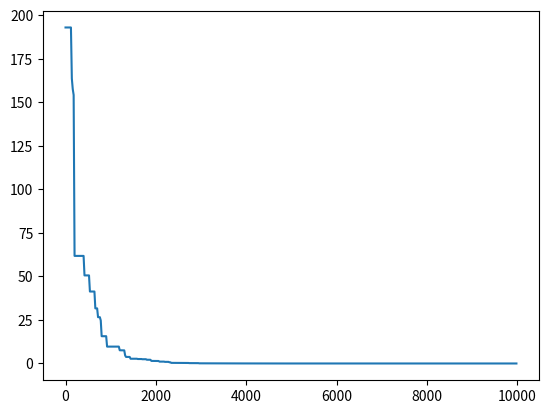

Write Python code to recreate this figure.
import numpy as np
import copy
import sys
import random
import time
import matplotlib.pyplot as plt 

class EA:
    
    def __init__(self,pop_size,dim,problem,num_evals,bounds,mut,cross_p ):
        
        self.pop_size = pop_size
        self.dim = dim
        self.num_evals = num_evals
        self.problem = problem
        self.bounds = bounds
        self.pos = np.random.rand(pop_size ,dim)
        self.position = (bounds[1] - bounds[0])*self.pos + bounds[0]
        self.mut = mut
        self.cross_p = cross_p
    def evaluate(self,position):
        pop_size = position.reshape(-1,self.dim).shape[0]
        problem = self.problem
        if problem ==2:  # ellipsoidal - sphere function
            matrix = np.array([np.arange(1,self.dim+1),]*pop_size) # [1,2,3,4,5,6,7,8,9,10]
            if pop_size==1:
                fit =((position**2)*matrix[0])
                fit = np.sum(fit)
            else:
                fit =((position**2)*matrix)
                fit = np.sum(fit , axis=1)
            return fit

    def run(self):
        evals=0
        score_list = []
        eval_list = []
        evals = 0
        fitness = self.evaluate(self.position)
        for i in range(int(self.num_evals/self.pop_size)):
            eval_list.append(evals)
            best_score = np.min(fitness)
            score_list.append(best_score)
            print("After",evals,"number of evals best score=",best_score)
            for j in range(self.pop_size):

                idxs = [idx for idx in range(self.pop_size) if idx != j] #[0,1,2,4,5,6...]
                a, b, c = self.pos[np.random.choice(idxs, 3, replace = False)]
                mutant = np.clip(a + self.mut * (b - c), 0, 1)
                cross_points = np.random.rand(self.dim) < self.cross_p
                if not np.any(cross_points):
                    cross_points[np.random.randint(0, self.dim)] = True
                trial = np.where(cross_points, mutant, self.pos[j])
                trial_denorm = self.bounds[0] + trial*(self.bounds[1]-self.bounds[0])
                f = self.evaluate(trial_denorm)
                if f < fitness[j]:
                    self.pos[j] = trial
                    fitness[j] = f
            evals+=self.pop_size
            if i==int(self.num_evals/self.pop_size)-1 :
                print("After",evals,"number of evals best score=",np.min(fitness))

        plt.plot(eval_list,score_list)
        plt.show()


if __name__ == "__main__":
    start= time.time()

    a = EA(pop_size=20,dim=10,problem=2,num_evals=10000,bounds=[-5,5],mut=0.8,cross_p=0.7)
    a.run()
    print("Time Taken = ",(time.time()-start)/60 ,"Minutes")
